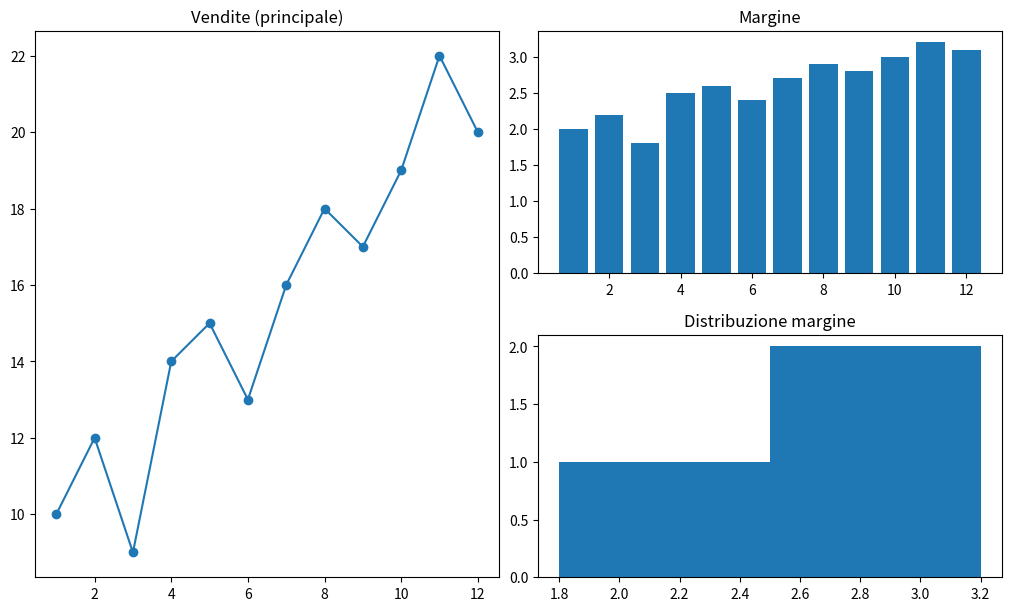
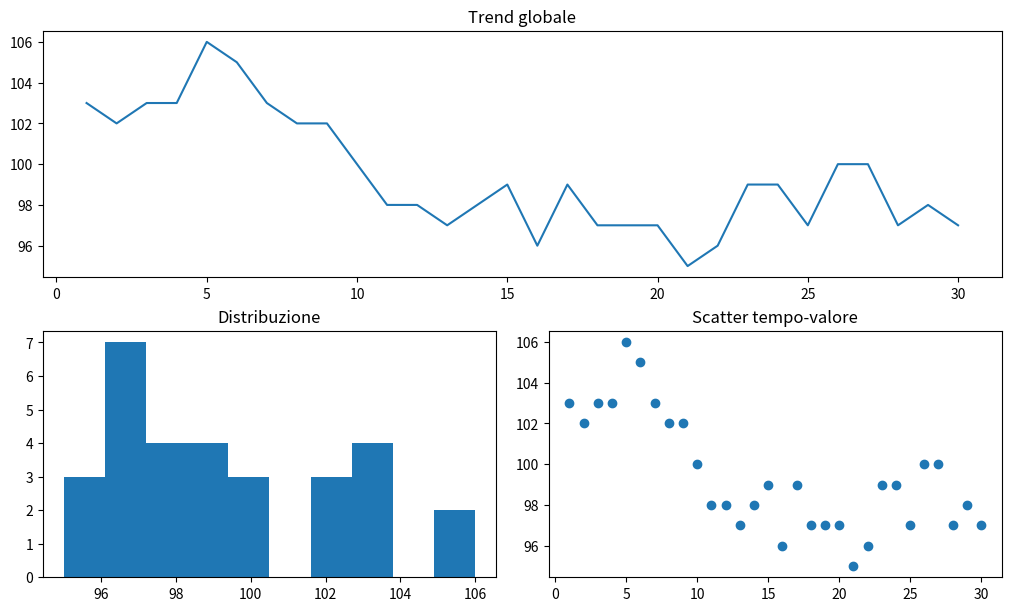

Reproduce these figures in Python, in order.
"""
GRIDSPEC
E' un modo per fare layout di subplot, in modo più potente rispetto a subplots (che permette
una griglia tutta uguale).

Gridspec crea una griglia logica e poi prendi porzionin di griglia ai vari assi (Axes).
"""

#ESEMPIO 1 GRIGLIA  2x2 identica (possibile anche con subplots)

import matplotlib.pyplot as plt

fig = plt.figure(figsize=(8, 5), constrained_layout=True)
gs = fig.add_gridspec(2, 2)

ax1 = fig.add_subplot(gs[0, 0])
ax2 = fig.add_subplot(gs[0, 1])
ax3 = fig.add_subplot(gs[1, 0])
ax4 = fig.add_subplot(gs[1, 1])

ax1.set_title("0,0")
ax2.set_title("0,1")
ax3.set_title("1,0")
ax4.set_title("1,1")

plt.show()

#ESERCIZIO 2 GRIGLIA NON UNIFORME (due piccoli a destra, uno grande a sinistra)

import numpy as np
import matplotlib.pyplot as plt

x = np.arange(1, 13)
vendite = np.array([10, 12, 9, 14, 15, 13, 16, 18, 17, 19, 22, 20])
margine = np.array([2, 2.2, 1.8, 2.5, 2.6, 2.4, 2.7, 2.9, 2.8, 3.0, 3.2, 3.1])

fig = plt.figure(figsize=(10, 6), constrained_layout=True)
gs = fig.add_gridspec(2, 2)

ax_main = fig.add_subplot(gs[:, 0])  # grande: 2 righe x 1 colonna
ax_top = fig.add_subplot(gs[0, 1])
ax_bottom = fig.add_subplot(gs[1, 1])

ax_main.plot(x, vendite, marker="o")
ax_main.set_title("Vendite (principale)")

ax_top.bar(x, margine)
ax_top.set_title("Margine")

ax_bottom.hist(margine, bins=8)
ax_bottom.set_title("Distribuzione margine")

plt.show()

#ESERCIZIO 3 GRIGLIA NON UNIFORME (uno grafico per tutta la larghezza, due sotto affincati)

import numpy as np
import matplotlib.pyplot as plt

x = np.arange(1, 31)
serie = np.cumsum(np.random.randint(-3, 4, size=30)) + 100

fig = plt.figure(figsize=(10, 6), constrained_layout=True)
gs = fig.add_gridspec(2, 2)

ax_top = fig.add_subplot(gs[0, :])
ax_left = fig.add_subplot(gs[1, 0])
ax_right = fig.add_subplot(gs[1, 1])

ax_top.plot(x, serie)
ax_top.set_title("Trend globale")

ax_left.hist(serie, bins=10)
ax_left.set_title("Distribuzione")

ax_right.scatter(x, serie)
ax_right.set_title("Scatter tempo-valore")

plt.show()

#ESERCIZIO 4 GRIGLIA NON UNIFORME (colonne con larghezze diverse, righe con altezze diverse)

import numpy as np
import matplotlib.pyplot as plt

fig = plt.figure(figsize=(10, 6), constrained_layout=True)
gs = fig.add_gridspec(
    2, 3,
    width_ratios=[2, 1, 1],
    height_ratios=[1, 2]
)

ax_big = fig.add_subplot(gs[:, 0])     # colonna larga, tutte le righe
ax_a = fig.add_subplot(gs[0, 1])
ax_b = fig.add_subplot(gs[0, 2])
ax_c = fig.add_subplot(gs[1, 1:])
# nota: gs[1, 1:] prende colonna 1 e 2 nella riga 1

ax_big.set_title("Principale (2x altezza)")
ax_a.set_title("Box A")
ax_b.set_title("Box B")
ax_c.set_title("Box C (larga)")

plt.show()

#ESEMPIO 5 GRIGLIA NON UNIFORME (spazio tra i pannelli)

import matplotlib.pyplot as plt

fig = plt.figure(figsize=(8, 5))
gs = fig.add_gridspec(2, 2, wspace=0.3, hspace=0.4)

ax1 = fig.add_subplot(gs[0, 0])
ax2 = fig.add_subplot(gs[0, 1])
ax3 = fig.add_subplot(gs[1, 0])
ax4 = fig.add_subplot(gs[1, 1])

plt.show()




